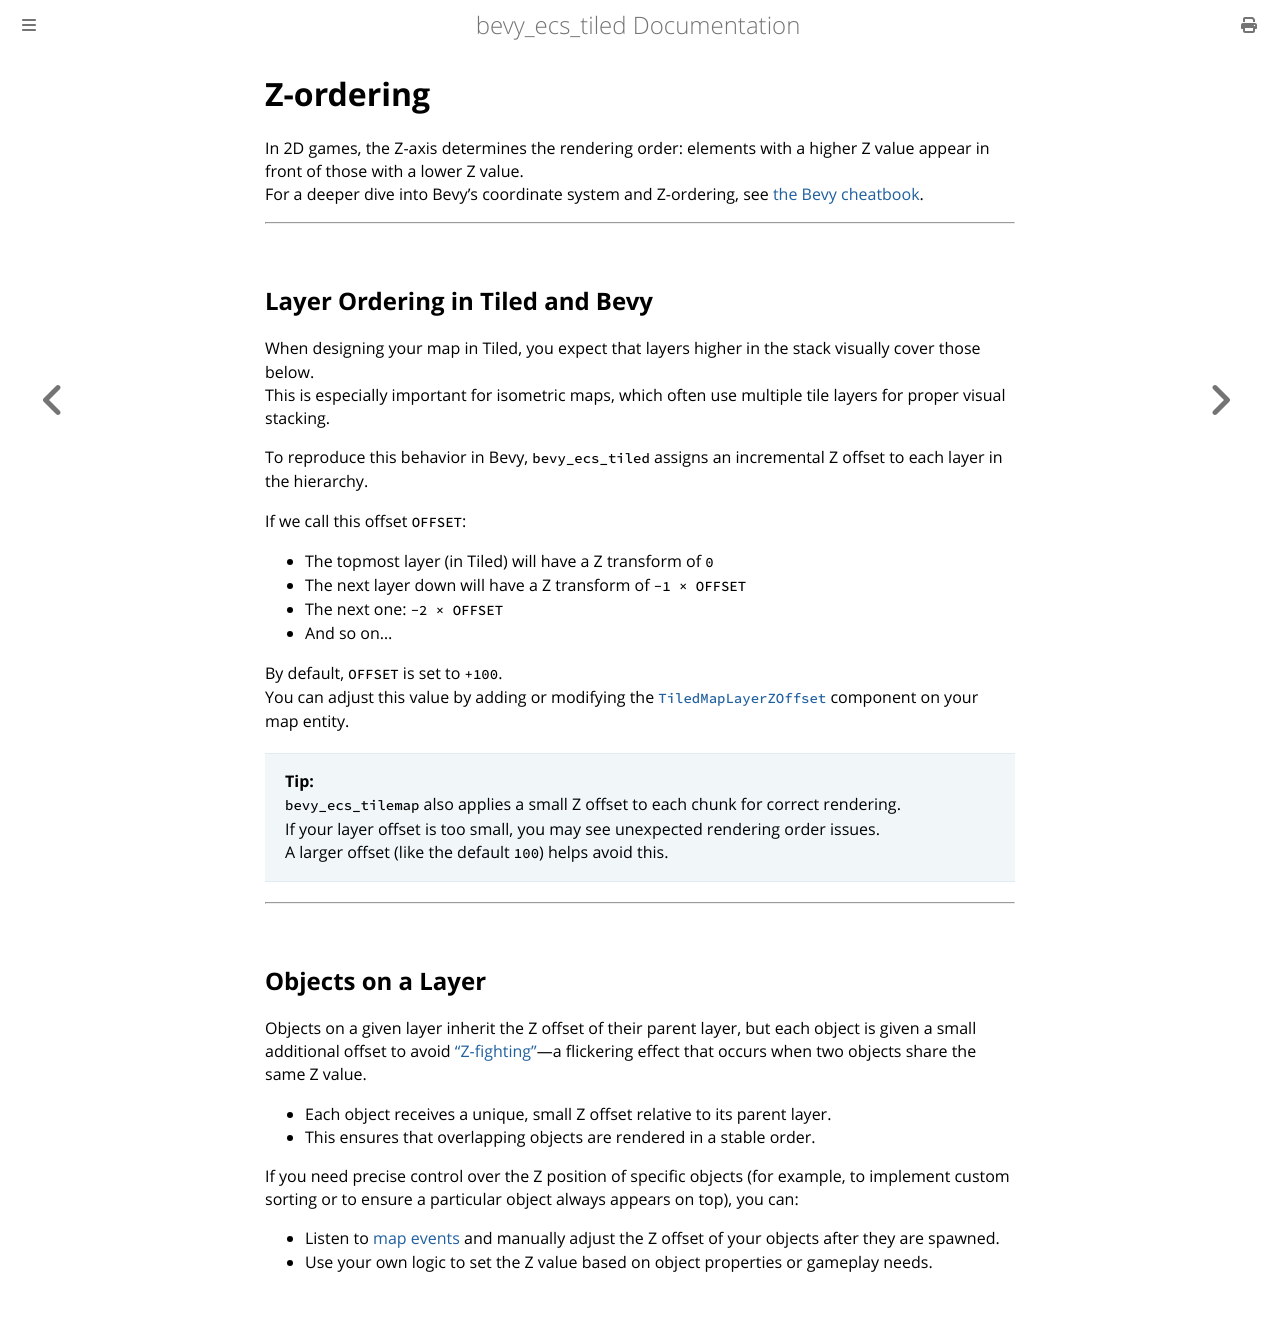

repository: adrien-bon/bevy_ecs_tiled · page: design/z_order.html · generator: mdbook

# Z-ordering

In 2D games, the Z-axis determines the rendering order: elements with a higher Z value appear in front of those with a lower Z value.  
For a deeper dive into Bevy's coordinate system and Z-ordering, see [the Bevy cheatbook](https://bevy-cheatbook.github.io/fundamentals/coords.html).

---

## Layer Ordering in Tiled and Bevy

When designing your map in Tiled, you expect that layers higher in the stack visually cover those below.  
This is especially important for isometric maps, which often use multiple tile layers for proper visual stacking.

To reproduce this behavior in Bevy, `bevy_ecs_tiled` assigns an incremental Z offset to each layer in the hierarchy.

If we call this offset `OFFSET`:

- The topmost layer (in Tiled) will have a Z transform of `0`
- The next layer down will have a Z transform of `-1 × OFFSET`
- The next one: `-2 × OFFSET`
- And so on...

By default, `OFFSET` is set to `+100`.  
You can adjust this value by adding or modifying the [`TiledMapLayerZOffset`](https://docs.rs/bevy_ecs_tiled/latest/bevy_ecs_tiled/ecs/map/struct.TiledMapLayerZOffset.html) component on your map entity.

> **Tip:**  
> `bevy_ecs_tilemap` also applies a small Z offset to each chunk for correct rendering.  
> If your layer offset is too small, you may see unexpected rendering order issues.  
> A larger offset (like the default `100`) helps avoid this.

---

## Objects on a Layer

Objects on a given layer inherit the Z offset of their parent layer, but each object is given a small additional offset to avoid ["Z-fighting"](https://en.wikipedia.org/wiki/Z-fighting)—a flickering effect that occurs when two objects share the same Z value.

- Each object receives a unique, small Z offset relative to its parent layer.
- This ensures that overlapping objects are rendered in a stable order.

If you need precise control over the Z position of specific objects (for example, to implement custom sorting or to ensure a particular object always appears on top), you can:

- Listen to [map events](https://github.com/adrien-bon/bevy_ecs_tiled/blob/dev/examples/map_events.rs) and manually adjust the Z offset of your objects after they are spawned.
- Use your own logic to set the Z value based on object properties or gameplay needs.
